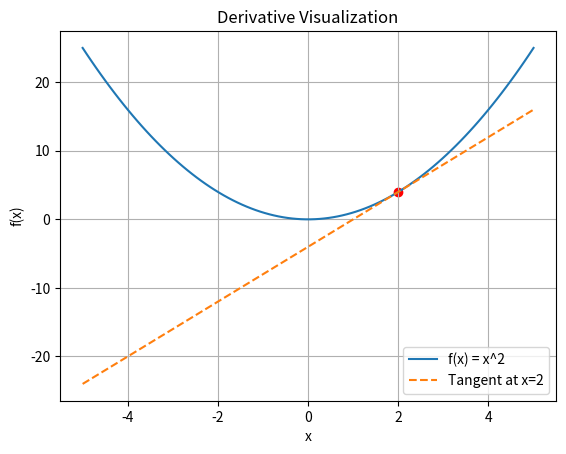

This figure's Python source:
import numpy as np
import matplotlib.pyplot as plt

# # Scalars 

# age = 24
# height = 170
# weight = 100

# print("Age:", age)
# print("Height:", height)
# print("Weight:", height)

# BMI = weight / ((height / 100) ** 2 )

# print("Body Mass Index:", BMI)


# # Vectors

# numbers = np.array([1, 2 ,3, 4, 5, 6])

# result = np.median(numbers)

# print("result:", result)


# # MATRIX
# people = np.array([
#     [25, 170, 65.5],
#     [30, 180, 75.0],
#     [22, 160, 55.0],
#     [23, 164, 57.0]
# ])

# print("Matrix (people):\n", people)

# # Shape (rows, cols)
# print("Shape:", people.shape)  # (3 samples, 3 features)

# # Access a row (one person)
# print("First person:", people[0])

# # Access a column (one feature across all people)
# print("All heights:", people[:, 1])

# # Compute column means (average of each feature)
# column_means = np.mean(people, axis=0)
# print("Average [Age, Height, Weight]:", column_means)


# # Matrix operations
# a_matrix = np.array([[1, 2],
#                      [3, 4]])

# b_matrix = np.array([[5, 6],
#                      [7, 8]])

# add = a_matrix + b_matrix
# subract = np.subtract(a_matrix, b_matrix)
# dotProduct = np.dot(a_matrix, b_matrix)
# transpose = np.transpose(a_matrix)
# inverse = np.linalg.inv(a_matrix)

# matrixIdentity = np.dot(a_matrix, inverse)

# print("\nSum of A and B Matrices\n",add)
# print("\nSubract of A and B Matrices\n", subract)
# print("\nDot Product of A and B Matrices\n", dotProduct)
# print("\nTranspose Matrix A\n", transpose)

# print("\nInverse of Matrix A\n", inverse)
# print("\n Matrix A Identity\n", np.round(matrixIdentity, 10))

# Function
def f(x):
    return x**2

# Derivative
def f_prime(x):
    return 2*x

# Points
x = np.linspace(-5, 5, 100)
y = f(x)

# Tangent at x0
x0 = 2
y0 = f(x0)
slope = f_prime(x0)
tangent = slope * (x - x0) + y0

# Plot
plt.plot(x, y, label="f(x) = x^2")
plt.plot(x, tangent, label=f"Tangent at x={x0}", linestyle='--')
plt.scatter(x0, y0, color='red')  # Point of tangency
plt.legend()
plt.xlabel("x")
plt.ylabel("f(x)")
plt.title("Derivative Visualization")
plt.grid(True)
plt.show()
